The GitHub repository minh-me/train-model contains a labelled image folder "gemstone" with 87 categories: alexandrite, almandine, amazonite, amber, amethyst, ametrine, andalusite, andradite, aquamarine, green aventurine, yellow aventurine, benitoite, golden beryl, bixbite, bloodstone, blue lace agate, carnelian, cats eye, chalcedony, blue chalcedony, chrome diopside, chrysoberyl, chrysocolla, chrysoprase, citrine, coral, danburite, diamond, diaspore, dumortierite, emerald, fluorite, red garnet, goshenite, grossular, hessonite, hiddenite, iolite, jade, jasper, kunzite, kyanite, labradorite, lapis lazuli, larimar, malachite, moonstone, morganite, black onyx, green onyx, red onyx, opal, pearl, peridot, prehnite, pyrite, pyrope, beer quartz, lemon quartz, rose quartz, rutilated quartz, smoky quartz, rhodochrosite, rhodolite, rhodonite, ruby, blue sapphire, pink sapphire, purple sapphire, yellow sapphire, scapolite, serpentine, sodalite, spessartite, sphene, spinel, spodumene, sunstone, tanzanite, tigers eye, topaz, tourmaline, tsavorite, turquoise, variscite, zircon, zoisite. Examples follow, each with its label.

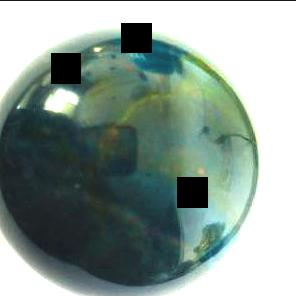
Label: bloodstone

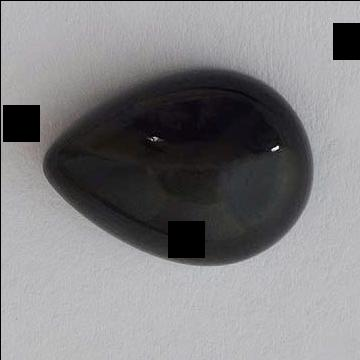
Label: spinel

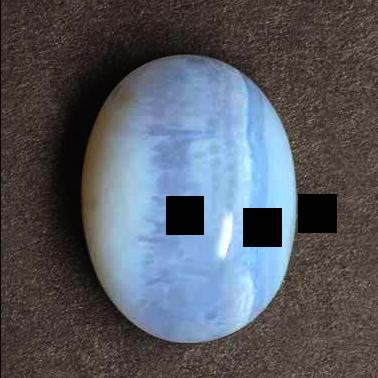
Label: blue lace agate

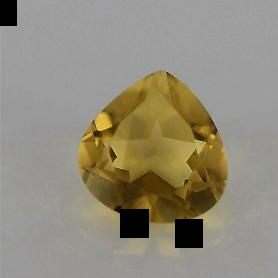
Label: lemon quartz

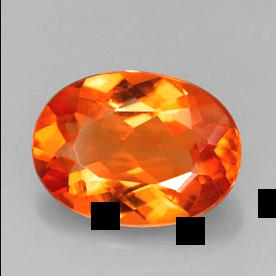
Label: golden beryl

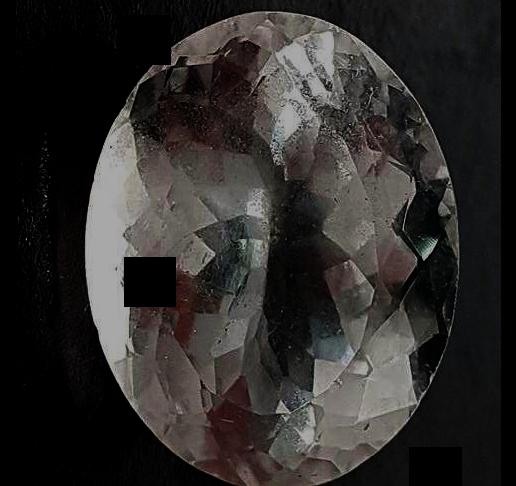
Label: goshenite
